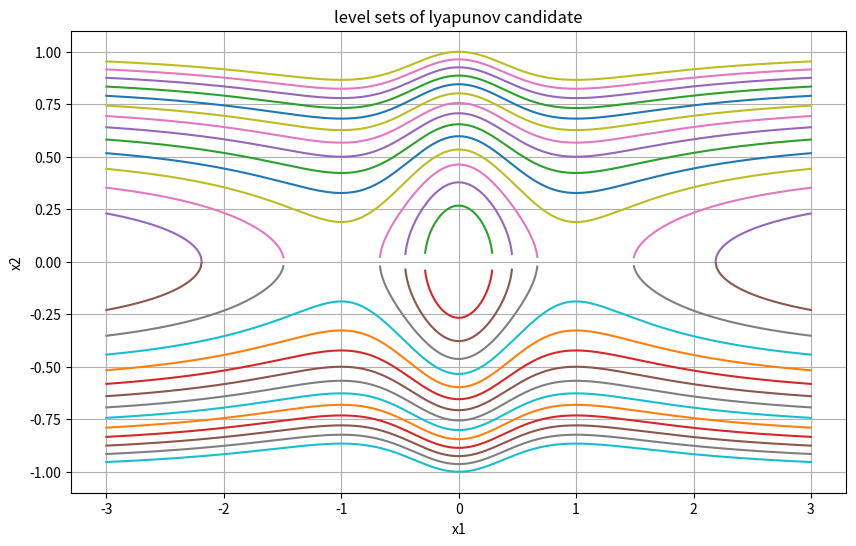
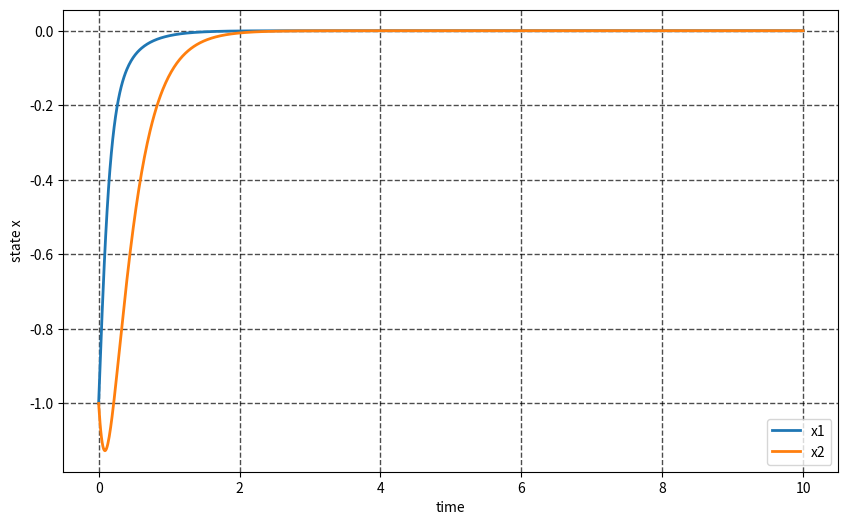
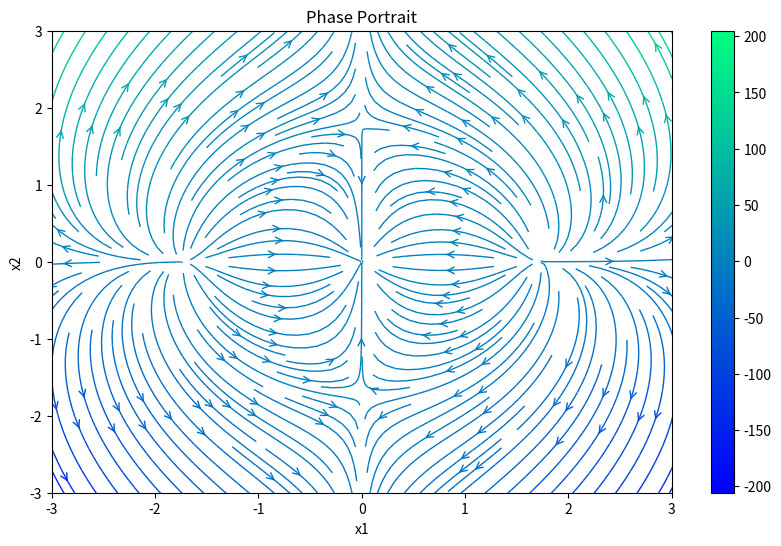
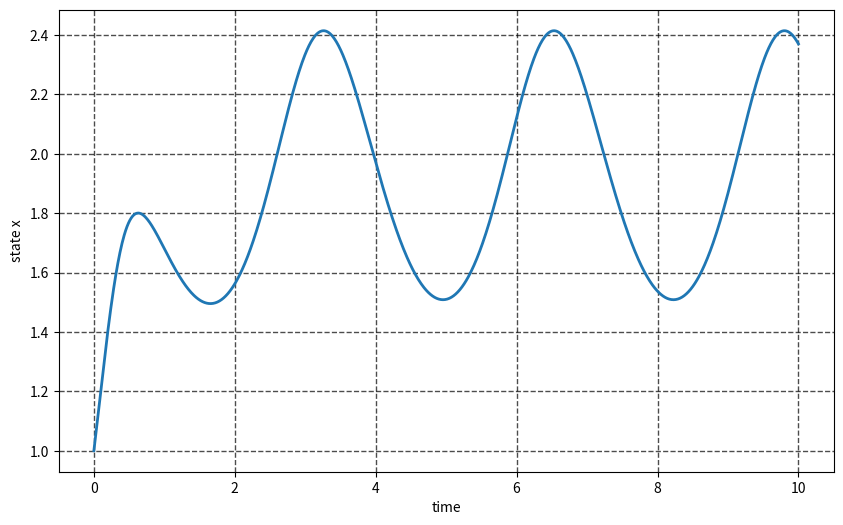
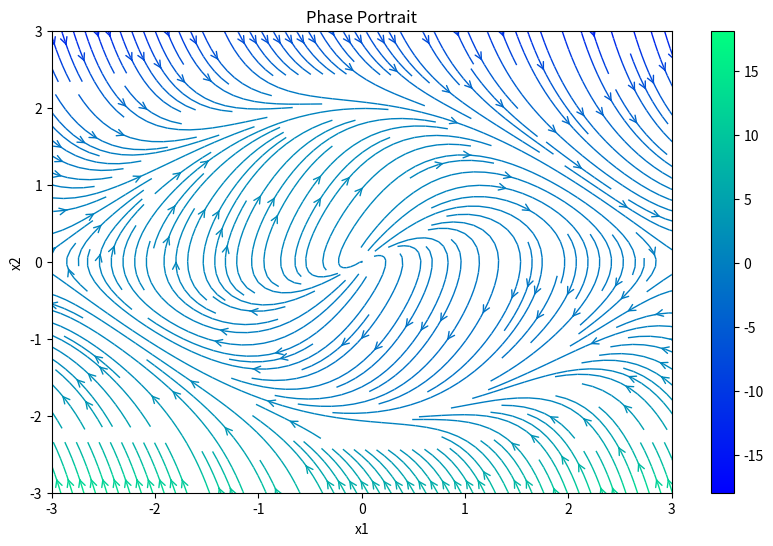
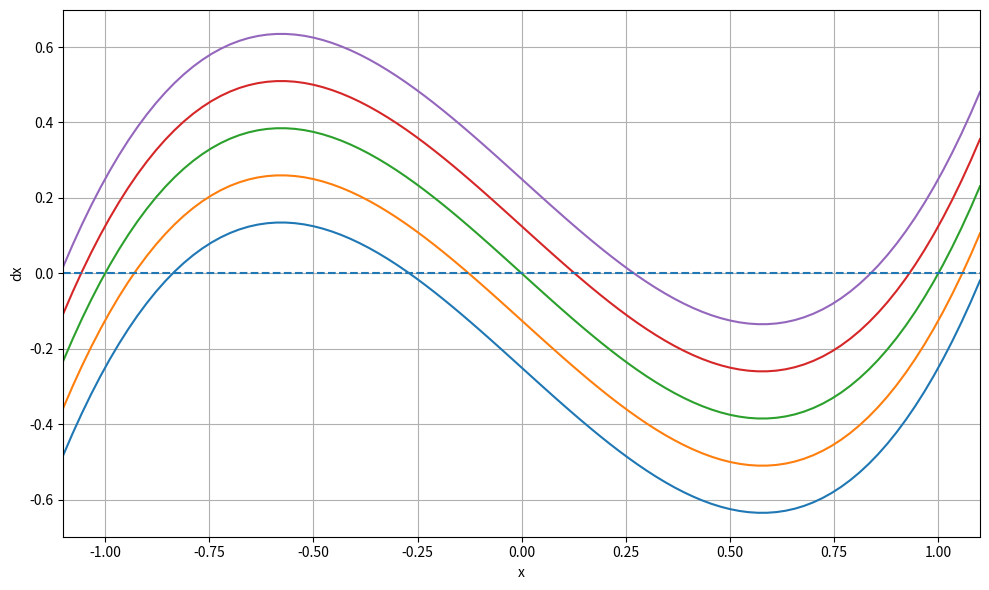

Recreate these plots in Python, in order.
# -*- coding: utf-8 -*-
"""Nabila_ANC_HW3.ipynb

Automatically generated by Colaboratory.

Original file is located at
    https://colab.research.google.com/drive/1n9QM2GtU7maFtYcZABQo4x7BEJy_DbJl
"""

import numpy as np 
from scipy.integrate import odeint 
from math import *
from matplotlib.pyplot import *
from sympy import symbols, Matrix, nonlinsolve, simplify, solve
from sympy.solvers.inequalities import reduce_rational_inequalities, solve_poly_inequality
from sympy.utilities.lambdify import lambdify

def phase_portrait(f,x_range,dens):  
    x_range = x_range
    x1_max, x2_max = x_range
    x1_span = np.arange(-1.1*x1_max, 1.1*x1_max, 0.01)
    x2_span = np.arange(-1.1*x2_max, 1.1*x2_max, 0.01)
    x1_grid, x2_grid = np.meshgrid(x1_span, x2_span)
    dx1, dx2 = f([x1_grid, x2_grid], 0)
    strm = streamplot(x1_span, x2_span, dx1, dx2, arrowsize=1.2, density=dens,color=dx2, cmap='winter', linewidth=1, arrowstyle='->')
    colorbar(strm.lines)
    title("Phase Portrait")
    xlim([-x1_max,x1_max])
    ylim([-x2_max,x2_max])
    xlabel("x1")
    ylabel("x2")

"""# Problem 1

"""

x = symbols("x_1, x_2")
V_symb = (x[0]**2/(1+x[0]**2)**2) + x[1]**2
print("lyapunov candidate:")
V_symb

grad_V = Matrix([V_symb]).jacobian(x)
print("gradiant of lyapunov candidate:")
grad_V

x2, x22 = [], []
x1 = np.linspace(-3, 3, 1000) 
c = np.linspace(0, 1, 15) 

for i in range(len(c)):
  temp = []
  temp2 = []
  for j in range(len(x1)):
    x = np.sqrt(c[i]-(x1[j]**2/(1+x1[j]**2)**2))
    x_2 = -np.sqrt(c[i]-(x1[j]**2/(1+x1[j]**2)**2))
    temp.append(x)
    temp2.append(x_2)
  x2.append(temp)
  x22.append(temp2)

figure(figsize=(10, 6))

for i in range(len(c)):
  
  plot(x1,x2[i])
  plot(x1,x22[i])

title("level sets of lyapunov candidate")
xlabel("x1")
ylabel("x2")  
grid()
show()

"""# Problem 2"""

x = symbols("x_1, x_2", extended_real=True)
c = symbols("c", extended_real=True, positive = True)
V_symb = x[0]**2 + x[1]**2
print("lyapunov candidate:")
V_symb

grad_V = Matrix([V_symb]).jacobian(x)
print("gradiant of lyapunov candidate:")
grad_V

f_sym = Matrix([x[0]*(x[0]**2+x[1]**2-c)-4*x[0]*x[1]**2,
                4*x[0]**2*x[1]+x[1]*(x[0]**2+x[1]**2-c)])
dV = simplify(grad_V*f_sym)
dV

eq_points = nonlinsolve(f_sym,x)
eq_points

# print(f'The region of attraction is given by:')
# dV_num = lambdify([x,c],dV)
# reduce_rational_inequalities(dV<=0, x)
# solve(np.real(dV)<=0, x)

# for c = 3
def f(x,t):
  dx1 = x[0]*(x[0]**2+x[1]**2-3)-4*x[0]*x[1]**2
  dx2 = 4*x[0]**2*x[1]+x[1]*(x[0]**2+x[1]**2-3)
  return dx1, dx2

t0 = 0 
tf = 10 
N = int(1000) 
t = np.linspace(t0, tf, N) 
figure(figsize=(10, 6))

x_0 = [-1,-1]
x_sol = odeint(f,x_0, t)
x1, x2 = x_sol[:,0], x_sol[:,1] 
plot(t , x1, linewidth=2.0) 
plot(t , x2, linewidth=2.0) 

grid(color='black', linestyle='--', linewidth=1.0, alpha = 0.7)
grid(True)
ylabel(r'state x')
xlabel(r'time')
legend(["x1","x2"])
show()

dens=2
x_range=[3,3]
figure(figsize=(10,6))
phase_portrait(f,x_range,dens)   
show()

"""# Problem 3"""

# controller u
t0 = 0 
tf = 10 
N = int(1000) 
t = np.linspace(t0, tf, N) 
figure(figsize=(10, 6))

H_d = 2
def u(x,t):
  theta, dtheta = x
  # Control
  u = dtheta*(H_d - 1/2*dtheta**2 + np.cos(theta))
  # return dtheta, u - np.sin(theta) - dtheta
  return dtheta, u

x_0 = [1,1]
x_sol = odeint(u,x_0, t)
dtheta, cont = x_sol[:,0], x_sol[:,1] 
# plot(t , x1, linewidth=2.0) 
plot(t , cont, linewidth=2.0) 

grid(color='black', linestyle='--', linewidth=1.0, alpha = 0.7)
grid(True)
ylabel(r'state x')
xlabel(r'time')
# legend(["x1","x2"])
show()

H_d = 2
def u(x,t):
  theta, dtheta = x
  # Control
  u = dtheta*(H_d - 1/2*dtheta**2 + np.cos(theta))
  return dtheta, u - np.sin(theta) - dtheta

dens=2
x_range=[3,3]
figure(figsize=(10,6))
phase_portrait(u,x_range,dens)   
show()

"""# Problem 4"""

x = symbols('x', real = True)
alpha = symbols('alpha', real = True, positive = True)
V = x**2 /2
print(f'Time derivative of candidate:')

dV = V.diff(x)*(-x+x**3+alpha)
simplify(dV)

# print(f'The region of attraction is given by:')
# reduce_rational_inequalities(dV<=0, x)
# solve(dV<=0, x)

x_range = [-1.1,1.1]
x = np.linspace(x_range[0], x_range[1], 100)

figure(figsize=(10, 6))
for alpha in np.linspace(-1/4,1/4,5):        
    dx = -x + x**3 + alpha
    plot(x, dx)

xlabel("x")
ylabel("dx")
hlines(0, x_range[0], x_range[1], linestyle='--')
xlim([x_range[0], x_range[1]])
grid(True)
tight_layout()
show()
